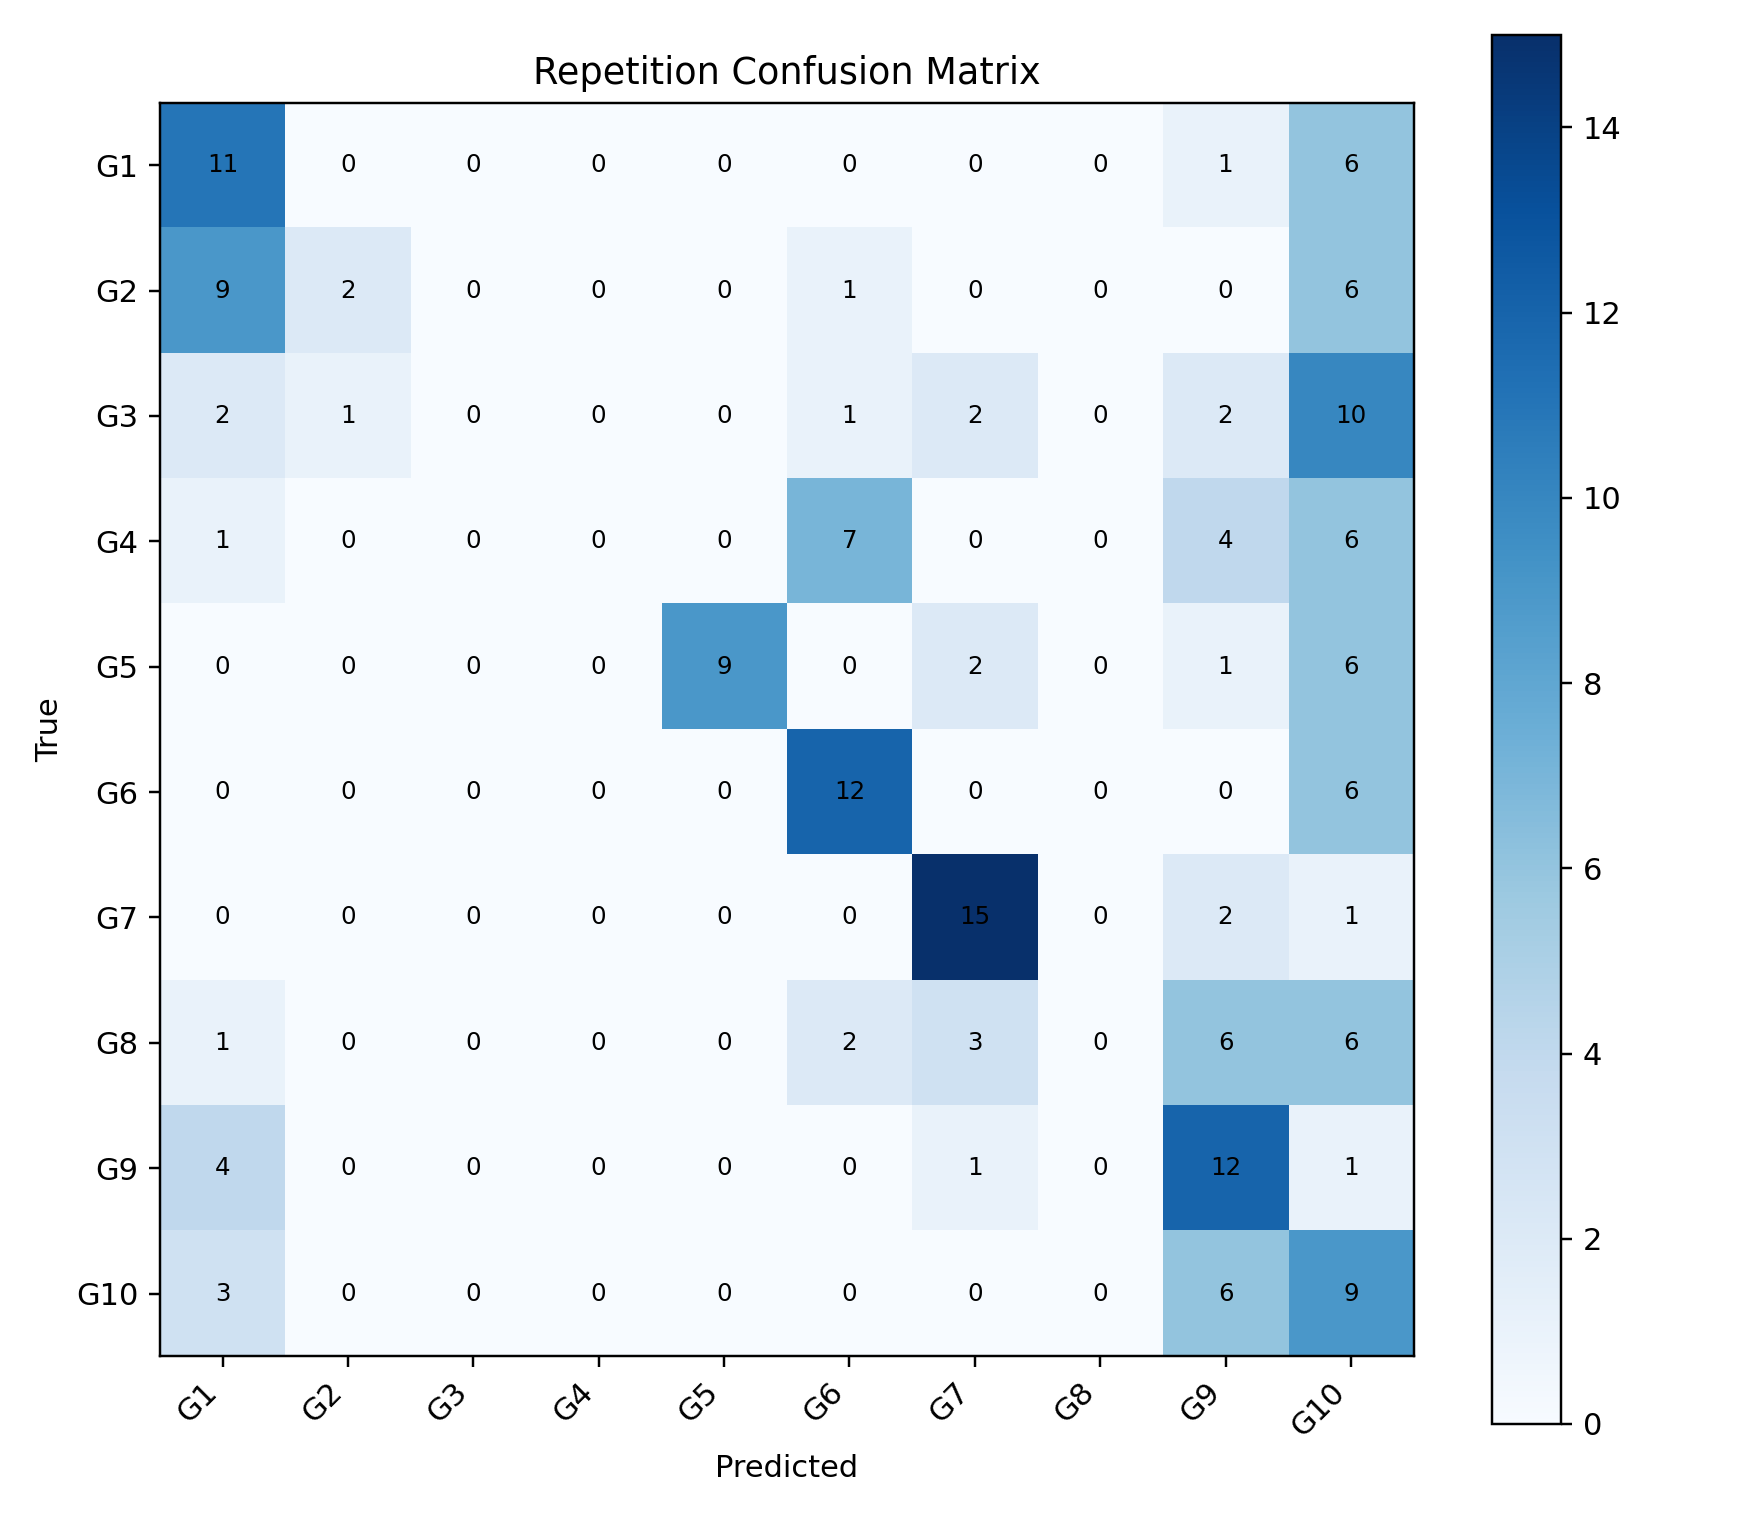

Values plotted in this chart, from the file beside it:
, G1, G2, G3, G4, G5, G6, G7, G8, G9, G10
G1, 11, 0, 0, 0, 0, 0, 0, 0, 1, 6
G2, 9, 2, 0, 0, 0, 1, 0, 0, 0, 6
G3, 2, 1, 0, 0, 0, 1, 2, 0, 2, 10
G4, 1, 0, 0, 0, 0, 7, 0, 0, 4, 6
G5, 0, 0, 0, 0, 9, 0, 2, 0, 1, 6
G6, 0, 0, 0, 0, 0, 12, 0, 0, 0, 6
G7, 0, 0, 0, 0, 0, 0, 15, 0, 2, 1
G8, 1, 0, 0, 0, 0, 2, 3, 0, 6, 6
G9, 4, 0, 0, 0, 0, 0, 1, 0, 12, 1
G10, 3, 0, 0, 0, 0, 0, 0, 0, 6, 9
